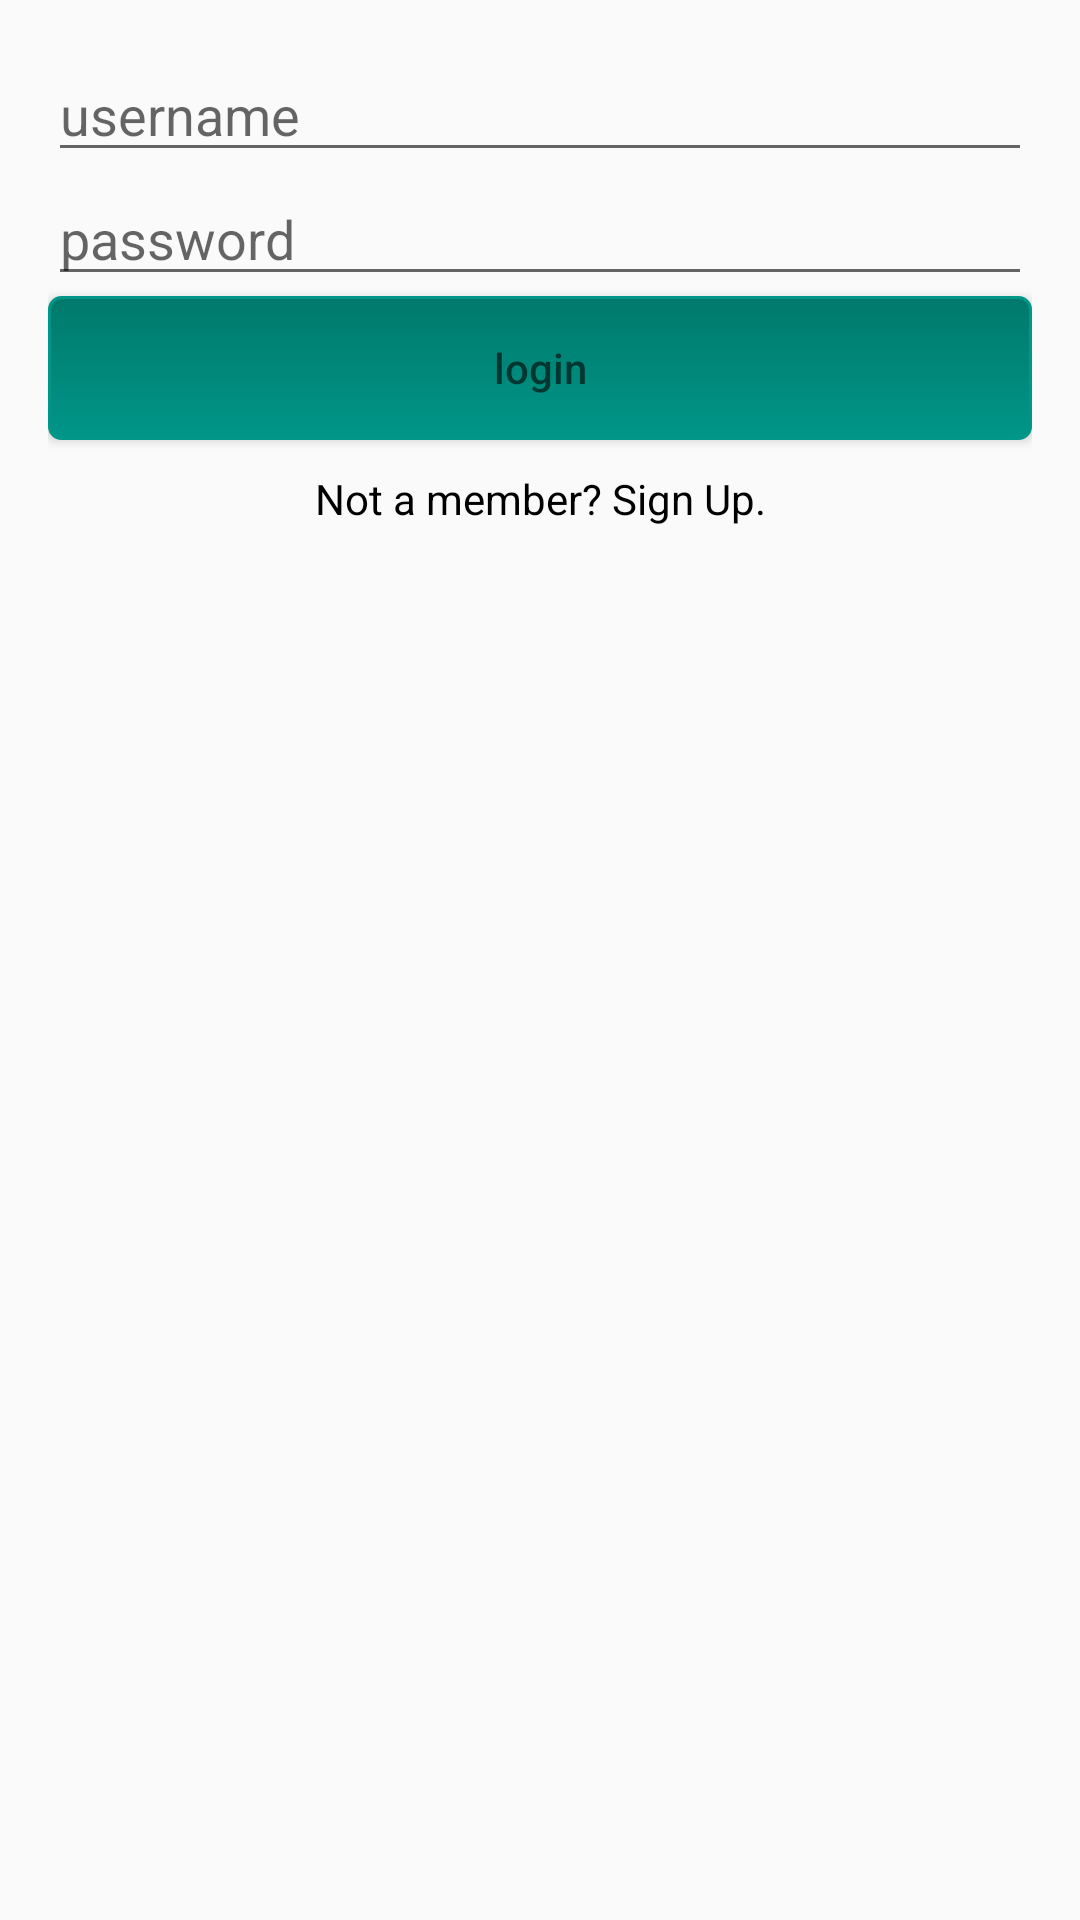

The Android layout XML behind this screen, and the referenced resources:
<!-- AndroidManifest.xml: application theme AppTheme -->
<!-- res/layout/activity_login.xml -->
<?xml version="1.0" encoding="utf-8"?>
<LinearLayout xmlns:android="http://schemas.android.com/apk/res/android"
    xmlns:tools="http://schemas.android.com/tools"
    android:id="@+id/activity_login"
    android:layout_width="match_parent"
    android:layout_height="match_parent"
    android:paddingBottom="@dimen/activity_vertical_margin"
    android:paddingLeft="@dimen/activity_horizontal_margin"
    android:paddingRight="@dimen/activity_horizontal_margin"
    android:paddingTop="@dimen/activity_vertical_margin"
    android:orientation="vertical"
    tools:context="com.gmail.reebrando.intentsdemo.LoginActivity">

    <EditText
        android:id="@+id/edUsername"
        android:layout_width="match_parent"
        android:layout_height="wrap_content"
        android:inputType="text"
        android:hint="@string/username"/>

    <EditText
        android:id="@+id/edPassword"
        android:layout_width="match_parent"
        android:layout_height="wrap_content"
        android:inputType="textPassword"
        android:hint="@string/password" />

    <Button
        android:id="@+id/btnLogin"
        android:layout_width="match_parent"
        android:layout_height="wrap_content"
        android:hint="@string/login"
        android:background="@drawable/custom_button"
        android:textColor="#FFF"/>

    <TextView
        android:id="@+id/txtSignUp"
        android:layout_width="match_parent"
        android:layout_height="wrap_content"
        android:paddingTop="10dp"
        android:gravity="center"
        android:clickable="true"
        android:text="@string/member"
        android:textColor="@drawable/link"/>
</LinearLayout>
<!-- resources referenced by this layout -->
<resources>
  <dimen name="activity_horizontal_margin">16dp</dimen>
  <dimen name="activity_vertical_margin">16dp</dimen>
  <!-- drawable custom_button (drawable) -->
  <?xml version= "1.0" encoding= "utf-8"?>
  <selector xmlns:android="http://schemas.android.com/apk/res/android">
      <item android:state_pressed="true">
          <shape>
              <solid
                  android:color="@color/colorPrimaryDark"/>
              <stroke
                  android:width="@dimen/width_padrao_stroke_botao_customizado"
                  android:color="@color/colorPrimary"/>
              <corners
                  android:radius="@dimen/radius_padrao_botao_customizado"/>
              <padding
                  android:left="@dimen/padding_padrao_botao_customizado"
                  android:top="@dimen/padding_padrao_botao_customizado"
                  android:right="@dimen/padding_padrao_botao_customizado"
                  android:bottom="@dimen/padding_padrao_botao_customizado"/>
          </shape>
      </item>
      <item>
          <shape>
              <gradient
                  android:startColor="@color/colorPrimaryDark"
                  android:endColor="@color/colorPrimary"
                  android:angle="270"/>
              <stroke
                  android:width="@dimen/width_padrao_stroke_botao_customizado"
                  android:color="@color/colorPrimary"/>
              <corners
                  android:radius= "@dimen/radius_padrao_botao_customizado"/>
              <padding
                  android:left="@dimen/padding_padrao_botao_customizado"
                  android:top="@dimen/padding_padrao_botao_customizado"
                  android:right="@dimen/padding_padrao_botao_customizado"
                  android:bottom="@dimen/padding_padrao_botao_customizado"/>
          </shape>
      </item>
  </selector>
  <!-- drawable link (drawable) -->
  <?xml version="1.0" encoding="utf-8"?>
  <selector xmlns:android="http://schemas.android.com/apk/res/android">
      
      <item android:color="#009688" android:state_pressed="true"/>
      <item android:color="#00796B" android:state_focused="true"/>
      <item android:color="#000000"/>
  </selector>
  <string name="login">login</string>
  <string name="member">Not a member? Sign Up.</string>
  <string name="password">password</string>
  <string name="username">username</string>
  <style name="AppTheme" parent="Theme.AppCompat.Light.DarkActionBar">
          
          <item name="colorPrimary">@color/colorPrimary</item>
          <item name="colorPrimaryDark">@color/colorPrimaryDark</item>
          <item name="colorAccent">@color/colorAccent</item>
      </style>
  <color name="colorPrimaryDark">#00796B</color>
  <dimen name="width_padrao_stroke_botao_customizado">1dp</dimen>
  <color name="colorPrimary">#009688</color>
  <dimen name="radius_padrao_botao_customizado">4dp</dimen>
  <dimen name="padding_padrao_botao_customizado">10dp</dimen>
  <color name="colorAccent">#FF5722</color>
</resources>
